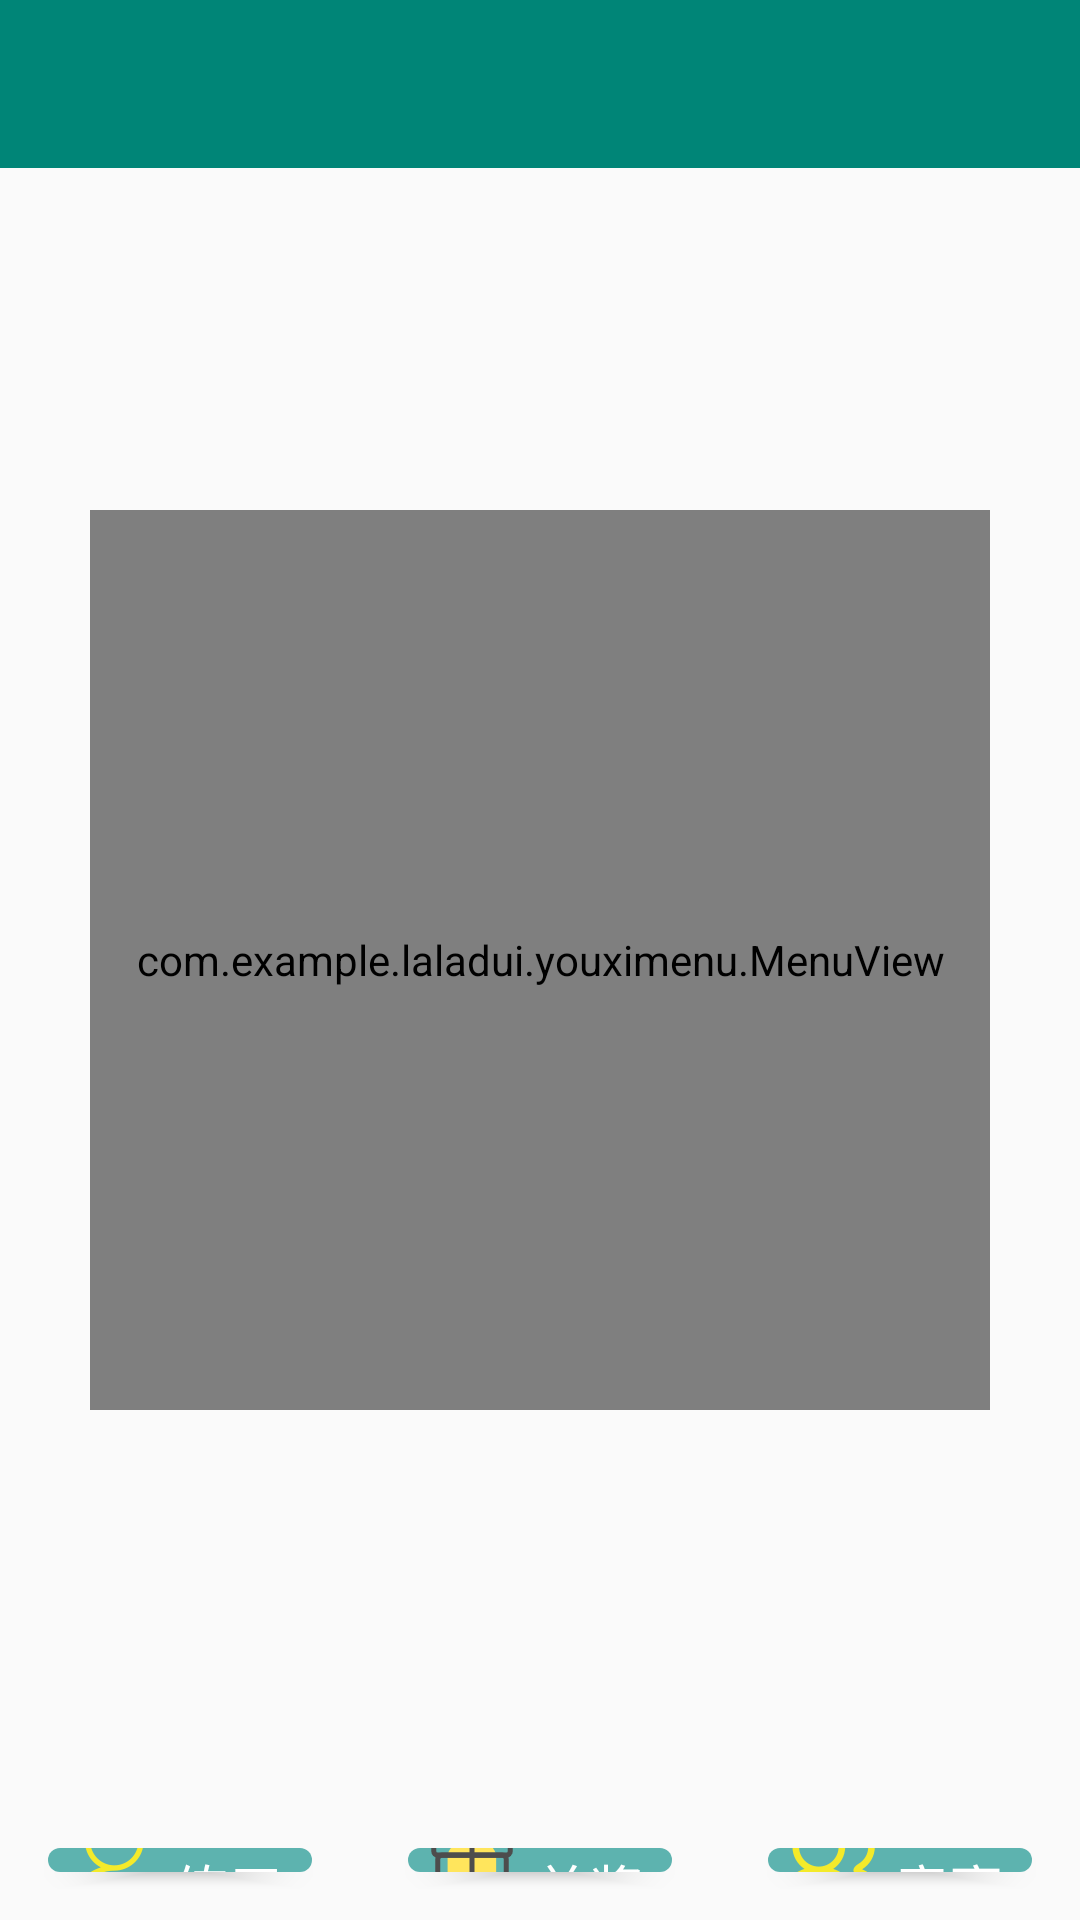

Layout XML and referenced resources for this Android screen:
<!-- AndroidManifest.xml: application theme AppTheme.NoActionBar -->
<!-- res/layout/fragment_youxi.xml -->
<?xml version="1.0" encoding="utf-8"?>
<RelativeLayout xmlns:android="http://schemas.android.com/apk/res/android"
    xmlns:app="http://schemas.android.com/apk/res-auto"
    xmlns:menuview="http://schemas.android.com/apk/res-auto"
    android:layout_width="match_parent"
    android:layout_height="match_parent"
    >

    <androidx.appcompat.widget.Toolbar
        android:id="@+id/toolbar3"
        android:fitsSystemWindows="true"
        android:layout_width="match_parent"
        android:layout_height="wrap_content"
        android:background="@color/colorPrimary"
        app:theme="@style/ThemeOverlay.AppCompat.Dark.ActionBar"
        app:popupTheme="@style/ThemeOverlay.AppCompat.Light"
        />
    <com.example.laladui.youximenu.MenuView
        android:id="@+id/menu_view"
        android:layout_width="300dp"
        android:layout_height="300dp"
        android:layout_centerInParent="true"
        android:background="@android:color/transparent"
        menuview:arrowChoseColor="@android:color/white"
        menuview:arrowColor="#5DB3AF"
        menuview:choseColor="#585555"
        menuview:lineColor="@android:color/black"
        menuview:mtext="OK"
        menuview:mtextSize="35sp"

        />
    <LinearLayout
        android:id="@+id/bottom"
        android:layout_width="match_parent"
        android:layout_height="wrap_content"
        android:layout_marginTop="600dp"
        >
        <Button
            android:id="@+id/lianxi"
            android:layout_width="0dp"
            android:layout_height="wrap_content"
            android:layout_weight="1"
            android:layout_marginLeft="50dp"
            android:text="练习"
            android:textSize="18dp"
            android:background="@drawable/top_button_shap"
            android:drawableLeft="@drawable/danren"
            android:drawablePadding="-10dp"
            style="@style/roundbutton"

            />
        <Button
            android:id="@+id/duihuan"
            android:layout_width="0dp"
            android:layout_height="wrap_content"
            android:layout_weight="1"
            android:text="兑奖"
            android:textSize="18dp"
            android:background="@drawable/top_button_shap"
            android:drawableLeft="@drawable/jiangpin"
            android:drawablePadding="-10dp"
            style="@style/roundbutton"
            />
        <Button
            android:id="@+id/jingsai"
            android:layout_width="0dp"
            android:layout_height="wrap_content"
            android:layout_weight="1"
            android:layout_marginRight="50dp"
            android:text="竞赛"
            android:textSize="18dp"
            android:background="@drawable/top_button_shap"
            android:drawableLeft="@drawable/duoren"
            android:drawablePadding="-10dp"
            style="@style/roundbutton"
            />


    </LinearLayout>
</RelativeLayout>
<!-- resources referenced by this layout -->
<resources>
  <color name="colorPrimary">#008577</color>
  <!-- drawable danren: png bitmap (drawable-xxhdpi, 7298 bytes) -->
  <!-- drawable duoren: png bitmap (drawable-xxhdpi, 9140 bytes) -->
  <!-- drawable jiangpin: png bitmap (drawable-xxhdpi, 3370 bytes) -->
  <!-- drawable top_button_shap (drawable) -->
  <?xml version="1.0" encoding="utf-8"?>
  <ripple xmlns:android="http://schemas.android.com/apk/res/android"
      android:color="@color/white">
      <item>
          <shape android:shape="rectangle">
              
              <corners android:radius="20dp" />
              
              <solid android:color="#5DB3AF" />
          </shape>
      </item>
  </ripple>
  <style name="roundbutton">
          <item name="android:textSize">18sp</item>
          <item name="android:clickable">true</item>
          <item name="android:textColor">@color/white</item>
          <item name="android:layout_margin">@dimen/text_size_16</item>
          <item name="android:layout_width">0dp</item>
          <item name="android:layout_height">wrap_content</item>
          <item name="android:layout_weight">1</item>
          <item name="android:gravity">center</item>
          <item name="android:button">@null</item>
      </style>
  <style name="AppTheme.NoActionBar">
          <item name="windowActionBar">false</item>
          <item name="windowNoTitle">true</item>
          <item name="colorPrimary">@color/colorPrimary</item>
          <item name="colorPrimaryDark">@color/colorPrimaryDark</item>
  
      </style>
  <color name="white">#FFFFFF</color>
  <dimen name="text_size_16">16sp</dimen>
  <color name="colorPrimaryDark">#00574B</color>
</resources>
